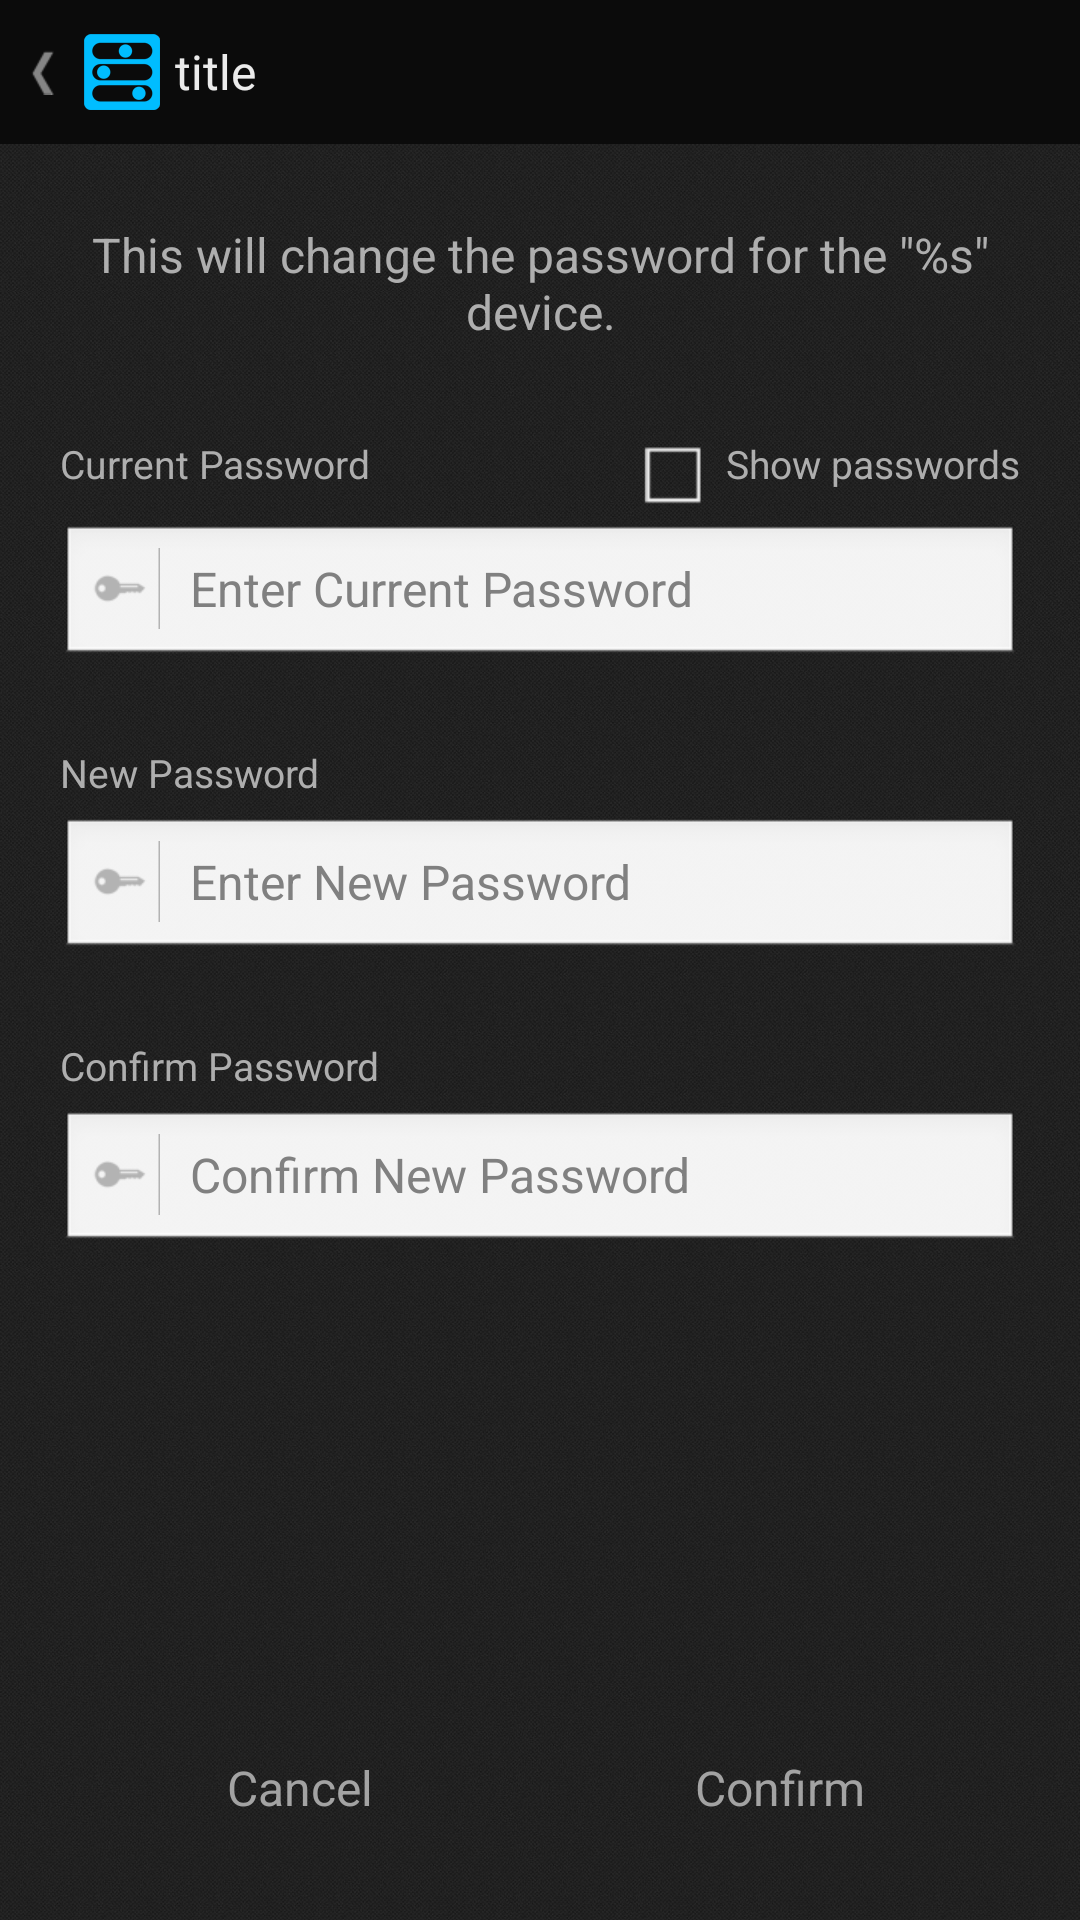

Here is an Android app screen rendered from its layout file. Give the layout XML and the strings, colors and styles it references.
<!-- AndroidManifest.xml: application theme AppTheme -->
<!-- res/layout/page_enter_device_passcode.xml -->
<?xml version="1.0" encoding="utf-8"?>
<RelativeLayout xmlns:android="http://schemas.android.com/apk/res/android"
    android:id="@+id/enter_device_passcode_layout"
    android:layout_width="fill_parent"
    android:layout_height="fill_parent"
    android:background="@drawable/device_background" >

    <include
        android:id="@+id/nav_title"
        layout="@layout/navigation_title_back" />

	<RelativeLayout
	    android:layout_width="wrap_content"
	    android:layout_height="wrap_content"
		android:paddingLeft="20dp" 
		android:paddingRight="20dp"
	    android:layout_marginBottom="20dp"
        android:layout_below="@id/nav_title" > 
        
    <TextView
        android:id="@+id/enter_device_passcode_title"
        android:layout_width="wrap_content"
        android:layout_height="wrap_content"
		android:gravity="center"
		android:layout_marginTop="26dp" 
		android:layout_marginBottom="26dp" 
        android:text="@string/enter_device_password_title"
		android:textColor="#aeaeae"
		android:textSize="16sp" />

    <RelativeLayout
        android:id="@+id/enter_device_password_generic_layout"
        android:layout_width="wrap_content"
        android:layout_height="wrap_content"
        android:layout_below="@id/enter_device_passcode_title"
        android:gravity="right" >

        <TextView
            android:id="@+id/enter_device_passcode_current"
            android:layout_width="wrap_content"
            android:layout_height="wrap_content"
            android:layout_alignParentLeft="true"
            android:layout_centerVertical="true"
            android:text="@string/enter_device_current_password"
			android:textColor="#aeaeae"
			android:textSize="13sp" />

        <CheckBox
            android:id="@+id/enter_device_passcode_show_password"
            android:layout_width="wrap_content"
            android:layout_height="wrap_content"
            android:layout_alignParentRight="true"
            android:button="@drawable/checkbox"
            android:checked="false"
            android:text="@string/checkbox_show_passwords"
			android:textColor="#aeaeae"
			android:textSize="13sp" >
        </CheckBox>
    </RelativeLayout>

    <EditText
        android:id="@+id/enter_device_passcode_entry_current"
        android:layout_width="fill_parent"
        android:layout_height="wrap_content"
        android:layout_below="@id/enter_device_password_generic_layout"
        android:layout_marginTop="6dp"
        android:drawableLeft="@drawable/input_type_password_icon"
        android:drawablePadding="10dp"
        android:hint="@string/enter_device_passphrase_hint_current_password"
        android:textAppearance="@style/onboard_text_hint" />

    <TextView
        android:id="@+id/enter_device_passcode_text_1"
        android:layout_width="fill_parent"
        android:layout_height="wrap_content"
        android:layout_below="@id/enter_device_passcode_entry_current"
        android:layout_marginTop="26dp"
        android:text="@string/enter_device_passphrase_set_text_1"
        android:textColor="#aeaeae"
		android:textSize="13sp" />

    <EditText
        android:id="@+id/enter_device_passcode_entry_new"
        android:layout_width="fill_parent"
        android:layout_height="wrap_content"
        android:layout_below="@id/enter_device_passcode_text_1"
        android:layout_marginTop="6dp"
        android:drawableLeft="@drawable/input_type_password_icon"
        android:drawablePadding="10dp"
        android:hint="@string/enter_device_passphrase_hint_set_1"
        android:textAppearance="@style/onboard_text_hint" />

    <TextView
        android:id="@+id/enter_device_passcode_text_2"
        android:layout_width="fill_parent"
        android:layout_height="wrap_content"
        android:layout_below="@id/enter_device_passcode_entry_new"
        android:layout_marginTop="26dp"
        android:text="@string/enter_device_passphrase_set_text_2"
        android:textColor="#aeaeae"
		android:textSize="13sp" />

    <EditText
        android:id="@+id/enter_device_passcode_entry_confiem"
        android:layout_width="fill_parent"
        android:layout_height="wrap_content"
        android:layout_below="@id/enter_device_passcode_text_2"
        android:layout_marginTop="6dp"
        android:drawableLeft="@drawable/input_type_password_icon"
        android:drawablePadding="10dp"
        android:hint="@string/enter_device_passphrase_hint_set_2"
        android:textAppearance="@style/onboard_text_hint" />

    <LinearLayout
        android:id="@+id/enter_device_passcode_button_layout"
		android:layout_width="match_parent"
        android:layout_height="48dp"
		android:layout_marginTop="26dp"
        android:layout_alignParentBottom="true"
        android:orientation="horizontal" >

        <Button
            android:id="@+id/enter_device_passcode_calcel"
            android:layout_width="match_parent"
            android:layout_height="48dp"
            android:layout_weight="1"
         	android:textSize="16sp"
         	android:focusable="true"
            android:textColor="@color/btn_pop"
        	android:background="@drawable/btn_pop"
            android:text="@string/cancel" />

        <Button
            android:id="@+id/enter_device_passcode_confirm"
            android:layout_width="match_parent"
            android:layout_height="48dp"
            android:layout_weight="1"
         	android:textSize="16sp"
         	android:focusable="true"
            android:textColor="@color/btn_pop"
        	android:background="@drawable/btn_pop"
            android:text="@string/confirm" />
    </LinearLayout>
    
    <TextView
        android:id="@+id/enter_device_error_text"
        android:layout_width="fill_parent"
        android:layout_height="wrap_content"
        android:layout_above="@id/enter_device_passcode_button_layout"
        android:layout_marginTop="6dp"
        android:gravity="center_horizontal"
        android:text="error"
        android:textColor="#aeaeae"
		android:textSize="13sp" 
        android:visibility="gone"/>
</RelativeLayout>
</RelativeLayout>
<!-- res/layout/navigation_title_back.xml (included above) -->
<?xml version="1.0" encoding="utf-8"?>
<RelativeLayout xmlns:android="http://schemas.android.com/apk/res/android"
    android:id="@+id/navtitleback_layout"
    android:layout_width="fill_parent"
    android:layout_height="48dp"
    android:background="@color/nav_title_bkgd" >
    	
    	<LinearLayout android:id="@+id/navtitleback_title_block"
			android:layout_width="wrap_content"
		    android:layout_height="fill_parent"
		    android:layout_centerVertical="true"
		    android:paddingLeft="10dp"
		    android:paddingRight="10dp"
		    android:background="@drawable/nav_menu_item_bkgd" >

		    <ImageView android:id="@+id/navtitleback_title_arrorw"
	    		android:layout_width="wrap_content"
		    	android:layout_height="fill_parent"
		    	android:src="@drawable/nav_back" />	
		    		     		    
		    <ImageView android:id="@+id/navtitleback_title_logo"
	    		android:layout_width="wrap_content"
		    	android:layout_height="fill_parent"
		    	android:src="@drawable/logo_dashboard_titlebar"
		    	android:layout_marginLeft="10dp" />		        		    	
	    	
	    	<TextView android:id="@+id/navtitleback_title_text"
	    		android:layout_width="wrap_content"
	    		android:layout_height="wrap_content"	    	
	    		android:layout_marginLeft="5dp"	    		    		    
	    		android:text="title"
	    		android:layout_gravity="center"
	    		android:textAppearance="@style/navmenu_text_title"
	    		android:maxLines="1" />	    	
    	</LinearLayout>
    	
    	<ImageView android:id="@+id/navtitleback_refresh_image"
    		android:layout_width="48dp"
    		android:layout_height="48dp"
    		android:layout_centerVertical="true"
    		android:layout_alignParentRight="true"
			android:src="@drawable/refresh_icon"
    		android:visibility="invisible" />
    
    	<ImageView android:id="@+id/navtitleback_help_button"
    		android:layout_width="48dp"
    		android:layout_height="48dp"
    		android:layout_centerVertical="true"
    		android:layout_alignParentRight="true"
    		android:layout_marginRight="48dp"
			android:background="@drawable/help_icon"
    		android:visibility="invisible" />
</RelativeLayout>
<!-- resources referenced by this layout -->
<resources>
  <color name="nav_title_bkgd">#ff0b0b0b</color>
  <!-- drawable btn_pop (drawable) -->
  <selector xmlns:android="http://schemas.android.com/apk/res/android" >
  	<item android:state_pressed="true" android:drawable="@drawable/pop_button_pressed" />
  	<item android:state_focused="true" android:drawable="@drawable/pop_button_reg" />
  	<item android:state_enabled="false" android:drawable="@drawable/pop_button_reg" />
      <item android:drawable="@drawable/pop_button_reg" />
  </selector>
  <!-- drawable checkbox (drawable) -->
  <selector xmlns:android="http://schemas.android.com/apk/res/android" >
  	<item android:state_checked="true" android:drawable="@drawable/checkbox_checked" />
      <item android:drawable="@drawable/checkbox_normal" /> 
  </selector>
  <!-- drawable device_background: jpg bitmap (drawable-hdpi, 82102 bytes) -->
  <!-- drawable help_icon (drawable) -->
  <selector xmlns:android="http://schemas.android.com/apk/res/android" >
  	<item android:state_pressed="true" android:drawable="@drawable/help_icon_pressed" />
      <item android:drawable="@drawable/help_icon_reg" /> 
  </selector>
  <!-- drawable logo_dashboard_titlebar: png bitmap (drawable, 15435 bytes) -->
  <!-- drawable nav_back: png bitmap (drawable, 15072 bytes) -->
  <!-- drawable nav_menu_item_bkgd (drawable) -->
  <selector xmlns:android="http://schemas.android.com/apk/res/android" >
  	<item android:state_pressed="true" android:drawable="@color/nav_menu_item_bkgd_press" />
      <item android:drawable="@color/nav_menu_item_bkgd_reg" /> 
  </selector>
  <!-- drawable refresh_icon (drawable) -->
  <selector xmlns:android="http://schemas.android.com/apk/res/android" >
  	<item android:state_pressed="true" android:drawable="@drawable/refresh_icon_pressed" />
      <item android:drawable="@drawable/refresh_icon_reg" /> 
  </selector>
  <string name="cancel">Cancel</string>
  <string name="checkbox_show_passwords">Show passwords</string>
  <string name="confirm">Confirm</string>
  <string name="enter_device_current_password">Current Password</string>
  <string name="enter_device_passphrase_hint_current_password">Enter Current Password</string>
  <string name="enter_device_passphrase_hint_set_1">Enter New Password</string>
  <string name="enter_device_passphrase_hint_set_2">Confirm New Password</string>
  <string name="enter_device_passphrase_set_text_1">New Password</string>
  <string name="enter_device_passphrase_set_text_2">Confirm Password</string>
  <string name="enter_device_password_title">This will change the password for the \"%s\" device.</string>
  <style name="navmenu_text_title" parent="@android:style/TextAppearance">
          <item name="android:textColor">#ebebeb</item>
          <item name="android:textStyle">normal</item>
          <item name="android:textSize">16sp</item>
      </style>
  <style name="onboard_text_hint" parent="@android:style/TextAppearance">
          <item name="android:textColor">#a8a8a8</item>
          <item name="android:textStyle">normal</item>
          <item name="android:textSize">16sp</item>
      </style>
  <style name="AppTheme" parent="AppBaseTheme">
          
      	<item name="android:checkboxStyle">@style/MyCheckbox</item>
      </style>
  <!-- drawable checkbox_checked: png bitmap (drawable, 15688 bytes) -->
  <!-- drawable checkbox_normal: png bitmap (drawable, 15199 bytes) -->
  <!-- drawable help_icon_pressed: png bitmap (drawable, 15260 bytes) -->
  <!-- drawable help_icon_reg: png bitmap (drawable, 15259 bytes) -->
  <color name="nav_menu_item_bkgd_press">#42EAD3</color>
  <color name="nav_menu_item_bkgd_reg">#00000000</color>
  <!-- drawable refresh_icon_pressed: png bitmap (drawable, 15267 bytes) -->
  <!-- drawable refresh_icon_reg: png bitmap (drawable, 15283 bytes) -->
  <style name="AppBaseTheme" parent="android:Theme.Light">
          
      </style>
  <style name="MyCheckbox" parent="android:Widget.CompoundButton.CheckBox">
      	<item name="android:button">@drawable/checkbox</item>
  	</style>
</resources>
